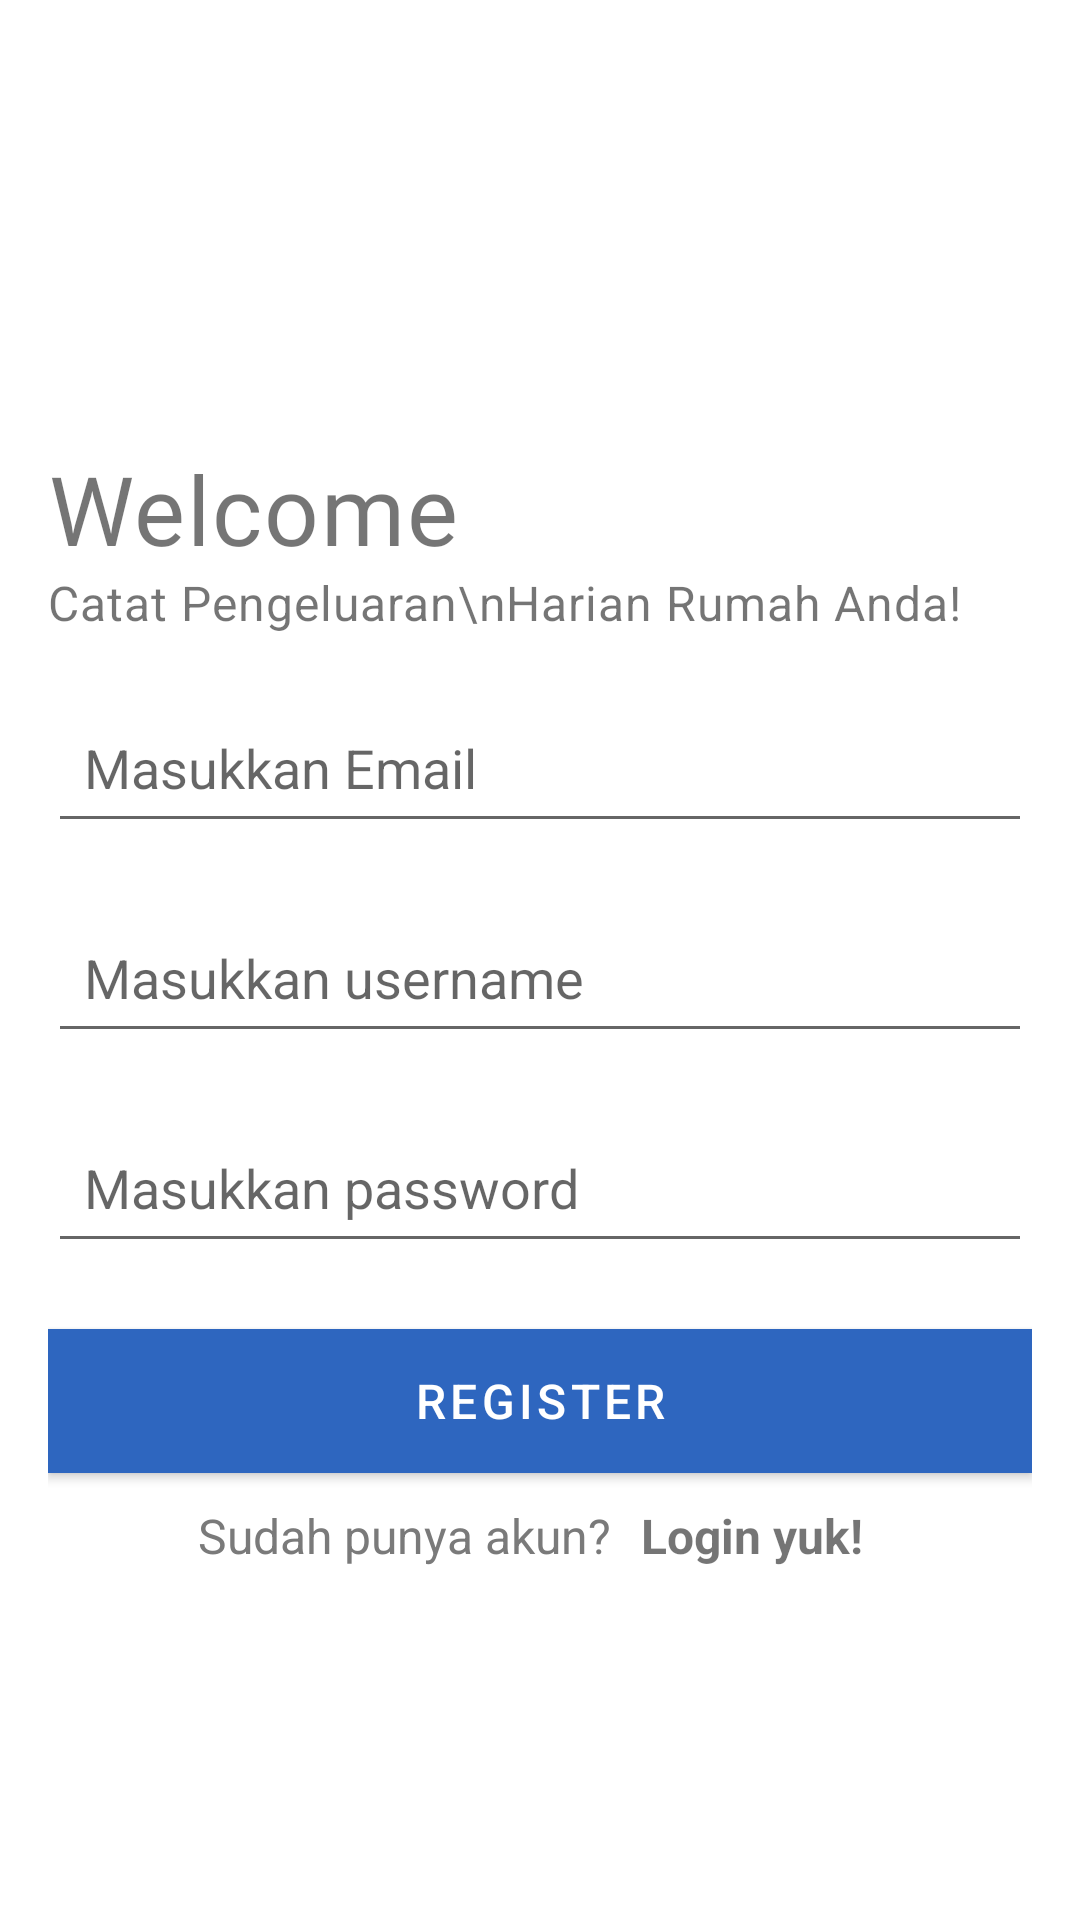

The Android layout XML behind this screen, and the referenced resources:
<!-- AndroidManifest.xml: application theme Theme.AplikasiDatabaseSQLite -->
<!-- res/layout/activity_registrasi.xml -->
<?xml version="1.0" encoding="utf-8"?>
<androidx.constraintlayout.widget.ConstraintLayout xmlns:android="http://schemas.android.com/apk/res/android"
    xmlns:app="http://schemas.android.com/apk/res-auto"
    xmlns:tools="http://schemas.android.com/tools"
    android:id="@+id/mainRegisterScreens"
    android:layout_width="match_parent"
    android:layout_height="match_parent"
    tools:context=".Registrasi">

    <TextView
        android:id="@+id/titleRegister"
        android:layout_width="wrap_content"
        android:layout_height="wrap_content"
        android:layout_marginStart="16dp"
        android:layout_marginTop="148dp"
        android:fontFamily="@font/lily_script_one"
        android:letterSpacing="0.02"
        android:text="Welcome"
        android:textSize="32sp"
        app:layout_constraintStart_toStartOf="parent"
        app:layout_constraintTop_toTopOf="parent" />

    <TextView
        android:id="@+id/subTitleRegister"
        android:layout_width="wrap_content"
        android:layout_height="wrap_content"
        android:layout_marginStart="16dp"
        android:layout_marginTop="190dp"
        android:letterSpacing="0.02"
        android:text="Catat Pengeluaran\nHarian Rumah Anda!"
        android:textSize="16sp"
        app:layout_constraintStart_toStartOf="parent"
        app:layout_constraintTop_toTopOf="parent" />

    <LinearLayout
        android:layout_width="match_parent"
        android:layout_height="400dp"
        android:layout_marginBottom="36dp"
        android:orientation="vertical"
        android:padding="16dp"
        app:layout_constraintBottom_toBottomOf="parent"
        app:layout_constraintStart_toEndOf="parent"
        app:layout_constraintTop_toBottomOf="@id/subTitleRegister"
        app:layout_constraintVertical_bias="0.09">

        <EditText
            android:id="@+id/etEmailRegsiter"
            android:layout_width="match_parent"
            android:layout_height="50dp"
            android:textSize="18sp"
            android:padding="12dp"
            android:layout_marginTop="4dp"
            android:ems="10"
            android:inputType="textEmailAddress"
            android:hint="Masukkan Email" />


        <EditText
            android:id="@+id/etUserameRegsiter"
            android:layout_width="match_parent"
            android:layout_height="50dp"
            android:textSize="18sp"
            android:padding="12dp"
            android:layout_marginTop="20dp"
            android:ems="10"
            android:inputType="text"
            android:hint="Masukkan username" />

        <EditText
            android:id="@+id/etPasswordRegsiter"
            android:layout_width="match_parent"
            android:layout_height="50dp"
            android:textSize="18sp"
            android:padding="12dp"
            android:layout_marginTop="20dp"
            android:ems="10"
            android:inputType="textPassword"
            android:hint="Masukkan password"/>

        <Button
            android:id="@+id/btnRegister"
            android:layout_width="match_parent"
            android:layout_height="wrap_content"
            android:layout_marginTop="22dp"
            android:text="Register"
            android:textSize="16dp"
            android:background="@color/colorSecondary"/>

        <LinearLayout
            android:layout_width="match_parent"
            android:layout_height="match_parent"
            android:orientation="horizontal"
            android:layout_marginTop="10dp">

            <TextView
                android:id="@+id/txtInfo1Regsiter"
                android:layout_width="wrap_content"
                android:layout_height="wrap_content"
                android:layout_marginStart="50dp"
                android:text="Sudah punya akun?"
                android:textAlignment="center"
                android:textColor="#7A7A7A"
                android:textSize="16dp" />

            <TextView
                android:id="@+id/txtInfo2Login"
                android:layout_width="wrap_content"
                android:layout_height="wrap_content"
                android:layout_marginStart="10dp"
                android:text="Login yuk!"
                android:textAlignment="center"
                android:textSize="16dp"
                android:textStyle="bold"/>
        </LinearLayout>
    </LinearLayout>

</androidx.constraintlayout.widget.ConstraintLayout>
<!-- resources referenced by this layout -->
<resources>
  <color name="colorSecondary">#03DAC5</color>
  <style name="Theme.AplikasiDatabaseSQLite" parent="Theme.MaterialComponents.Light.DarkActionBar">
          
          <item name="colorPrimary">@color/colorPrimary</item>
          <item name="colorPrimaryVariant">@color/colorPrimaryVariant</item>
          <item name="colorOnPrimary">@color/colorOnPrimary</item>
          
          <item name="colorSecondary">@color/colorSecondary</item>
          <item name="colorSecondaryVariant">@color/colorSecondaryVariant</item>
          <item name="colorOnSecondary">@color/colorOnSecondary</item>
          
          <item name="android:statusBarColor">?attr/colorPrimaryVariant</item>
          
      </style>
  <color name="colorPrimary">#2e66bf</color>
  <color name="colorPrimaryVariant">#244f96</color>
  <color name="colorOnPrimary">#FFFFFF</color>
  <color name="colorSecondaryVariant">#018786</color>
  <color name="colorOnSecondary">#000000</color>
</resources>
